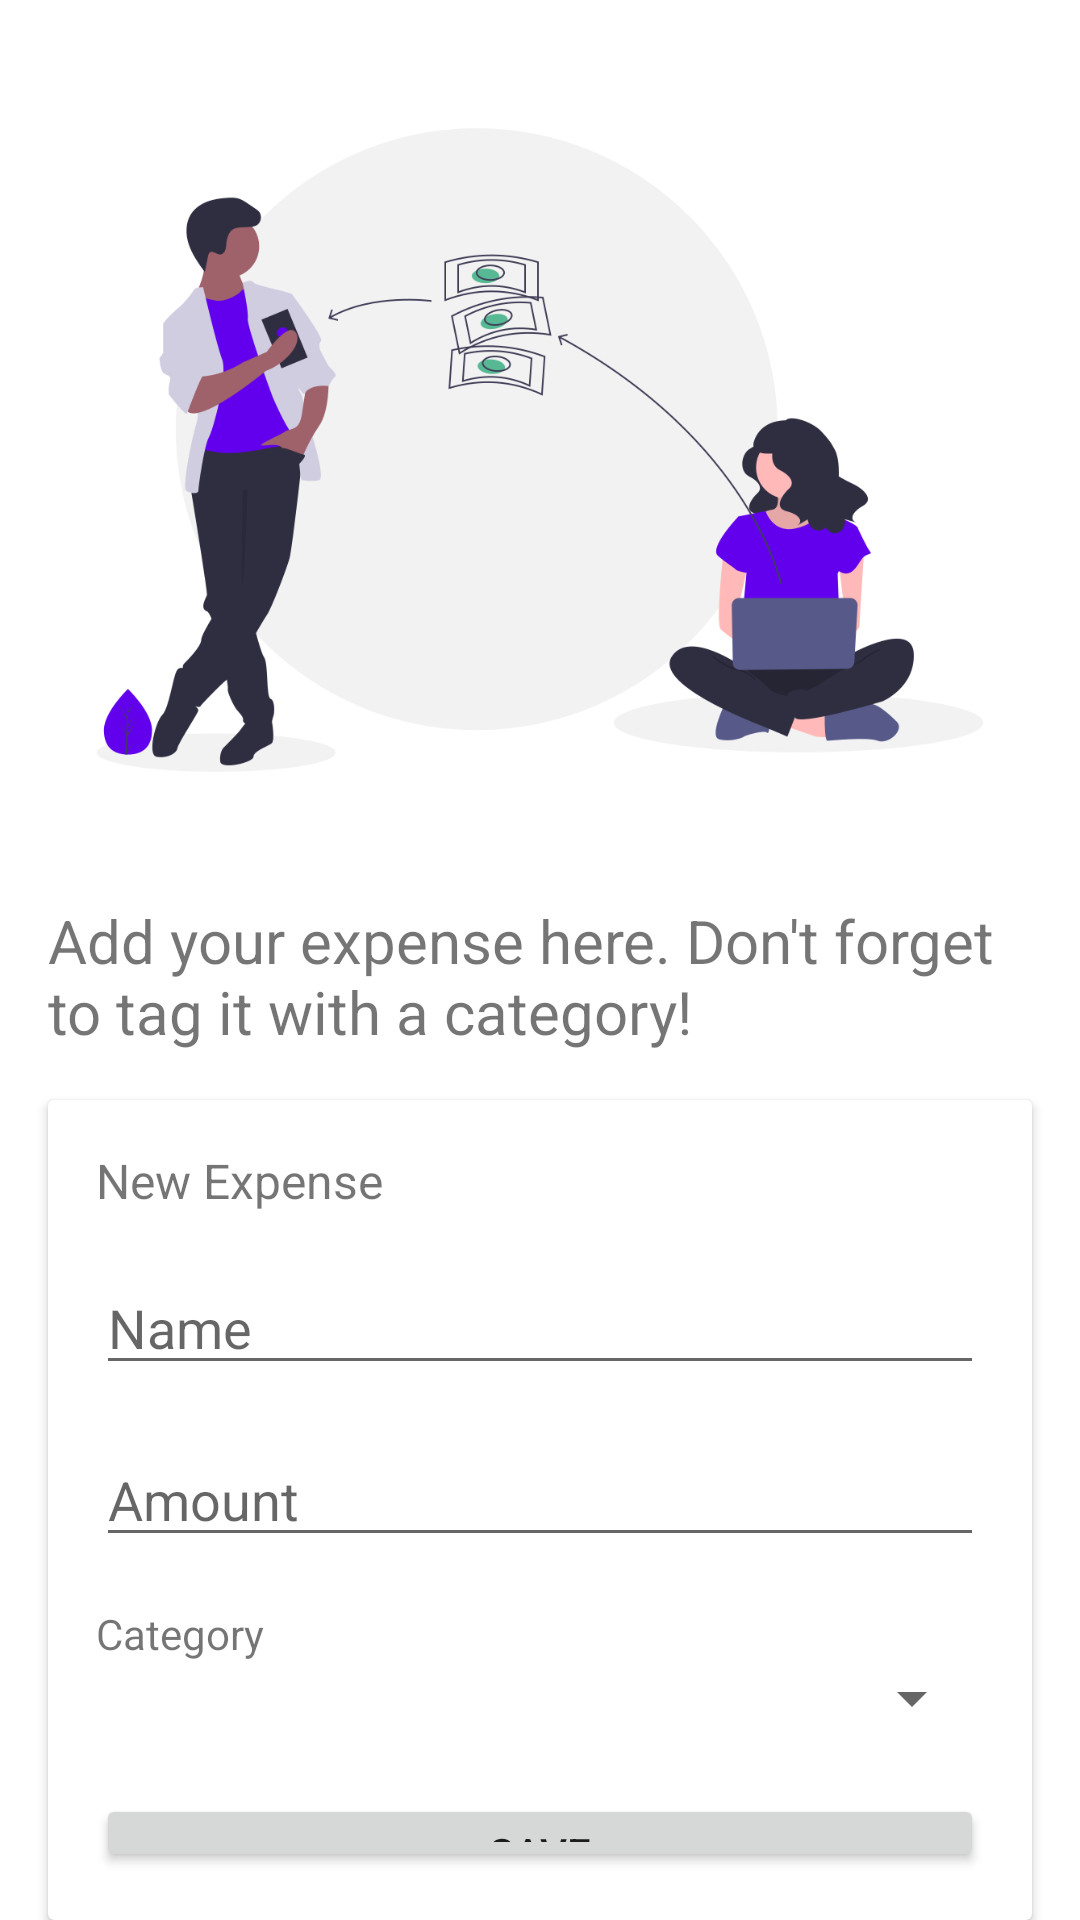

Write the Android layout XML for this screen, with the resource values it uses.
<!-- AndroidManifest.xml: application theme Theme.Kharcha -->
<!-- res/layout/activity_add_expense.xml -->
<?xml version="1.0" encoding="utf-8"?>
<LinearLayout xmlns:android="http://schemas.android.com/apk/res/android"
    xmlns:app="http://schemas.android.com/apk/res-auto"
    xmlns:tools="http://schemas.android.com/tools"
    android:layout_width="match_parent"
    android:layout_height="match_parent"
    android:orientation="vertical"
    tools:context=".AddExpenseActivity">

    <ImageView
        android:id="@+id/imageView4"
        android:layout_width="match_parent"
        android:layout_height="300dp"
        android:src="@drawable/transfer" />

    <TextView
        android:id="@+id/textView13"
        android:layout_width="match_parent"
        android:layout_height="wrap_content"
        android:layout_marginHorizontal="16dp"
        android:layout_marginBottom="16dp"
        android:text="Add your expense here. Don't forget to tag it with a category!"
        android:textAlignment="textStart"
        android:textSize="20sp" />

    <androidx.cardview.widget.CardView
        android:layout_width="match_parent"
        android:layout_height="wrap_content"
        android:layout_marginHorizontal="16dp"
        app:contentPadding="16dp">

        <LinearLayout
            android:layout_width="match_parent"
            android:layout_height="match_parent"
            android:orientation="vertical">

            <TextView
                android:id="@+id/textView17"
                android:layout_width="wrap_content"
                android:layout_height="wrap_content"
                android:layout_marginBottom="16dp"
                android:text="New Expense"
                android:textSize="16sp" />

            <EditText
                android:id="@+id/expenseName"
                android:layout_width="match_parent"
                android:layout_height="wrap_content"
                android:layout_marginBottom="16dp"
                android:ems="10"
                android:hint="Name"
                android:inputType="textPersonName" />

            <EditText
                android:id="@+id/expenseAmount"
                android:layout_width="match_parent"
                android:layout_height="wrap_content"
                android:layout_marginBottom="16dp"
                android:ems="10"
                android:hint="Amount"
                android:inputType="number" />

            <LinearLayout
                android:layout_width="match_parent"
                android:layout_height="match_parent"
                android:orientation="vertical">

                <TextView
                    android:id="@+id/textView18"
                    android:layout_width="match_parent"
                    android:layout_height="wrap_content"
                    android:text="Category" />

                <Spinner
                    android:id="@+id/tagDropdownSpinner"
                    android:layout_width="match_parent"
                    android:layout_height="wrap_content"
                    android:layout_marginBottom="20dp"
                    android:paddingVertical="8dp" />
            </LinearLayout>

            <Button
                android:id="@+id/btnExpenseSave"
                android:layout_width="match_parent"
                android:layout_height="wrap_content"
                android:text="Save" />
        </LinearLayout>

    </androidx.cardview.widget.CardView>
</LinearLayout>
<!-- resources referenced by this layout -->
<resources>
  <!-- drawable transfer: png bitmap (drawable, 75691 bytes) -->
  <style name="Theme.Kharcha" parent="Theme.MaterialComponents.DayNight.DarkActionBar">
          
          <item name="colorPrimary">@color/purple_500</item>
          <item name="colorPrimaryVariant">@color/purple_700</item>
          <item name="colorOnPrimary">@color/white</item>
          
          <item name="colorSecondary">@color/teal_200</item>
          <item name="colorSecondaryVariant">@color/teal_700</item>
          <item name="colorOnSecondary">@color/black</item>
          
          <item name="android:statusBarColor" tools:targetApi="l">?attr/colorPrimaryVariant</item>
          
      </style>
  <!-- not gathered from this repository: default colours our renderer supplied (Android Studio template values) -->
  <color name="purple_500">#FF6200EE</color>
  <color name="purple_700">#FF3700B3</color>
  <color name="teal_200">#FF03DAC5</color>
  <color name="teal_700">#FF018786</color>
  <color name="black">#FF000000</color>
  <color name="white">#FFFFFFFF</color>
</resources>
